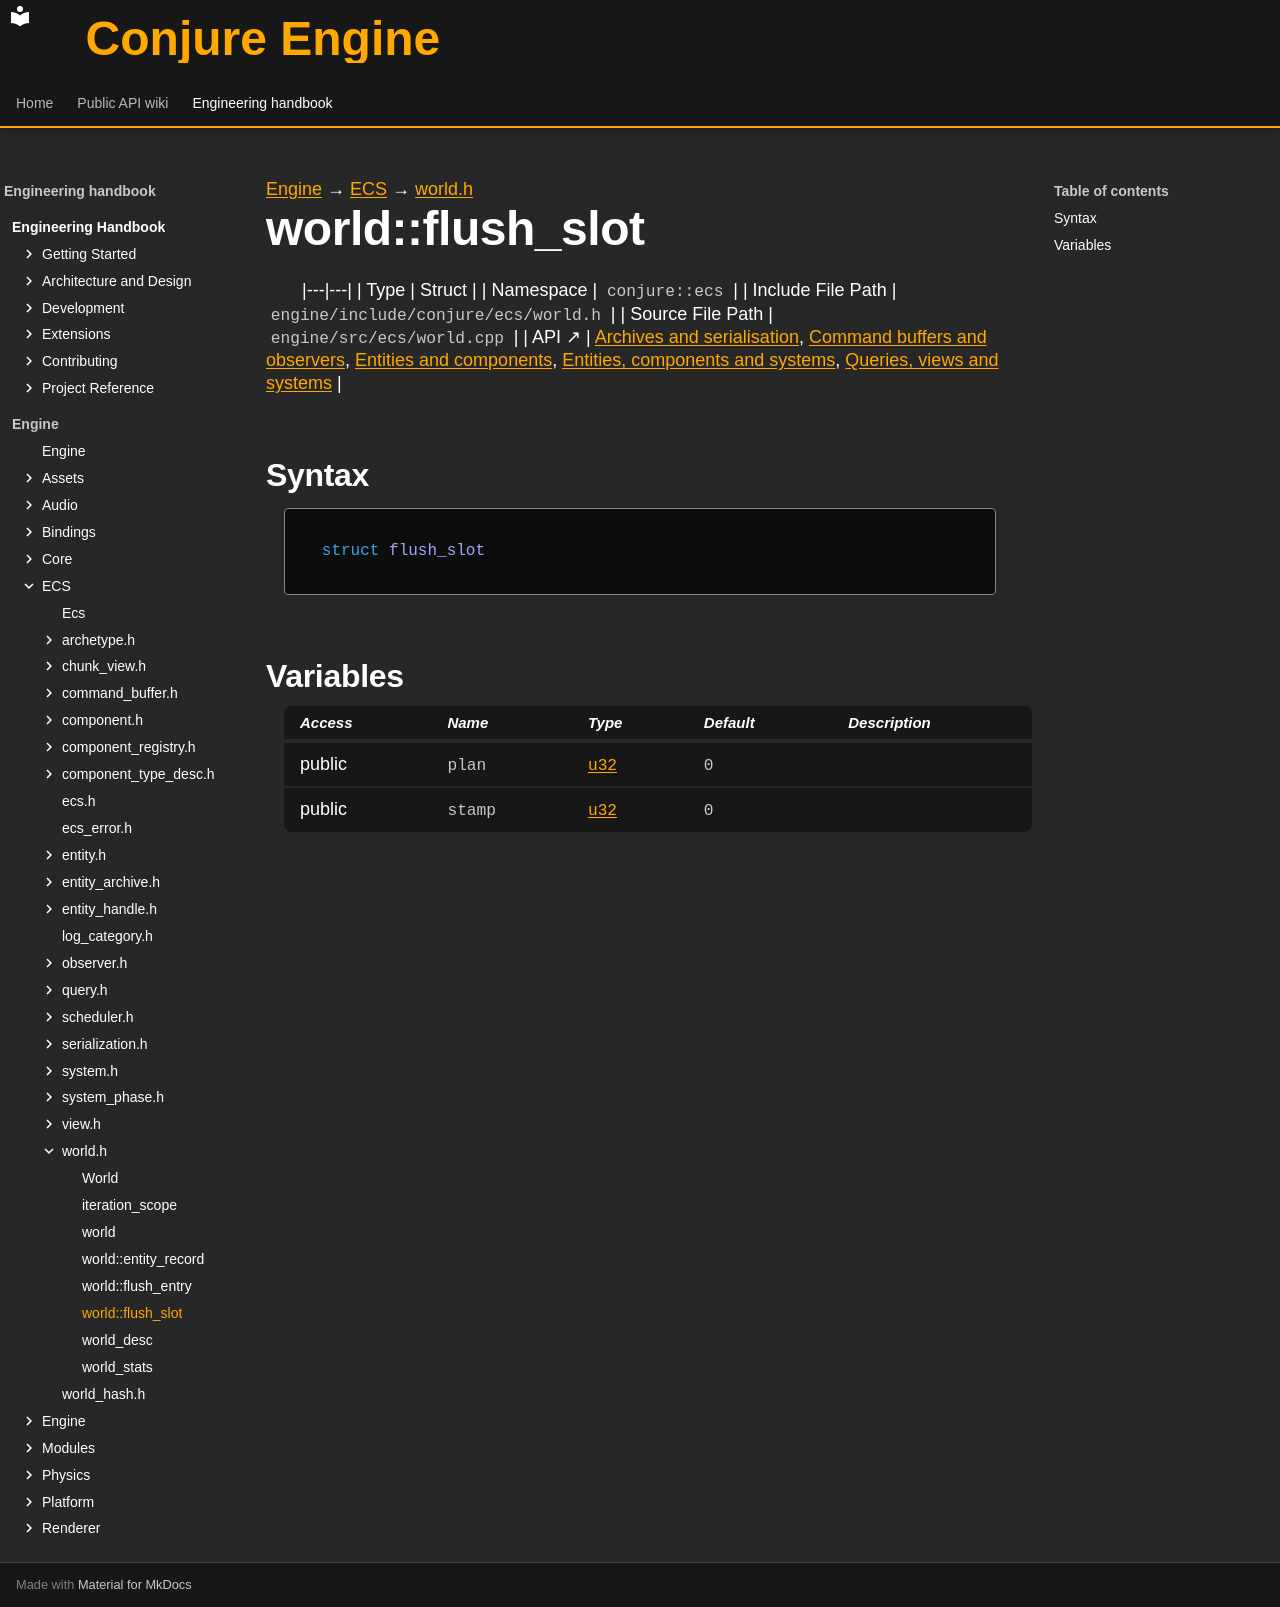

repository: Dozer90/Conjure-Engine · page: handbook/engine/ecs/world/world-flush-slot.html · generator: mkdocs

---
kind: struct
---

[Engine](../../../engine.md) → [ECS](../../ecs.md) → [world.h](../world.md)

# world::flush_slot
<!-- doc-template:type -->

|---|---|
| Type | Struct |
| Namespace | `conjure::ecs` |
| Include File Path | `engine/include/conjure/ecs/world.h` |
| Source File Path | `engine/src/ecs/world.cpp` |
| API ↗ | [Archives and serialisation](../../../../api/ecs/archives-and-serialization.md), [Command buffers and observers](../../../../api/ecs/command-buffers-and-observers.md), [Entities and components](../../../../api/ecs/entities-and-components.md), [Entities, components and systems](../../../../api/ecs/index.md), [Queries, views and systems](../../../../api/ecs/queries-views-and-systems.md) |

## Syntax

```cpp
struct flush_slot
```







## Variables

<table class="variable-table">
<thead><tr><th>Access</th><th>Name</th><th>Type</th><th>Default</th><th>Description</th></tr></thead>
<tbody>
<tr><td>public</td><td><code class="signature">plan</code></td><td><code class="signature"><a href="../../core/types.html#symbol-u32">u32</a></code></td><td><code class="signature"><span class="mi">0</span></code></td><td></td></tr>
<tr><td>public</td><td><code class="signature">stamp</code></td><td><code class="signature"><a href="../../core/types.html#symbol-u32">u32</a></code></td><td><code class="signature"><span class="mi">0</span></code></td><td></td></tr>
</tbody>
</table>

<!-- doc-content:notes:start -->

<!-- doc-content:notes:end -->

<!-- doc-legacy-anchors:start -->
<a id="constructors"></a>
<a id="destructors"></a>
<a id="functions"></a>
<!-- doc-legacy-anchors:end -->
